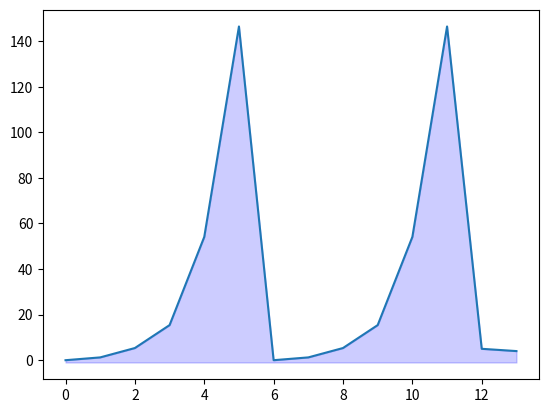

Reproduce this figure in Python.
import numpy as np
from matplotlib import pyplot as plt

time = np.array([0, 1, 2, 3, 4, 5, 6, 7, 8, 9, 10, 11, 12, 13])
profits = np.array([0, 1.23, 5.34, 15.4, 54.1, 146.42, 0, 1.23, 5.34, 15.4, 54.1, 146.42, 5, 4])
zero = [profits.min() - 1] * profits.size 


#Print the curve
plt.plot(time, profits)

#Fill under the curve
plt.fill_between(
        x= time, 
        y1= profits, 
        y2= zero,
        where= (-1 < time)&(time < 15),
        color= "b",
        alpha= 0.2)
        
plt.show()